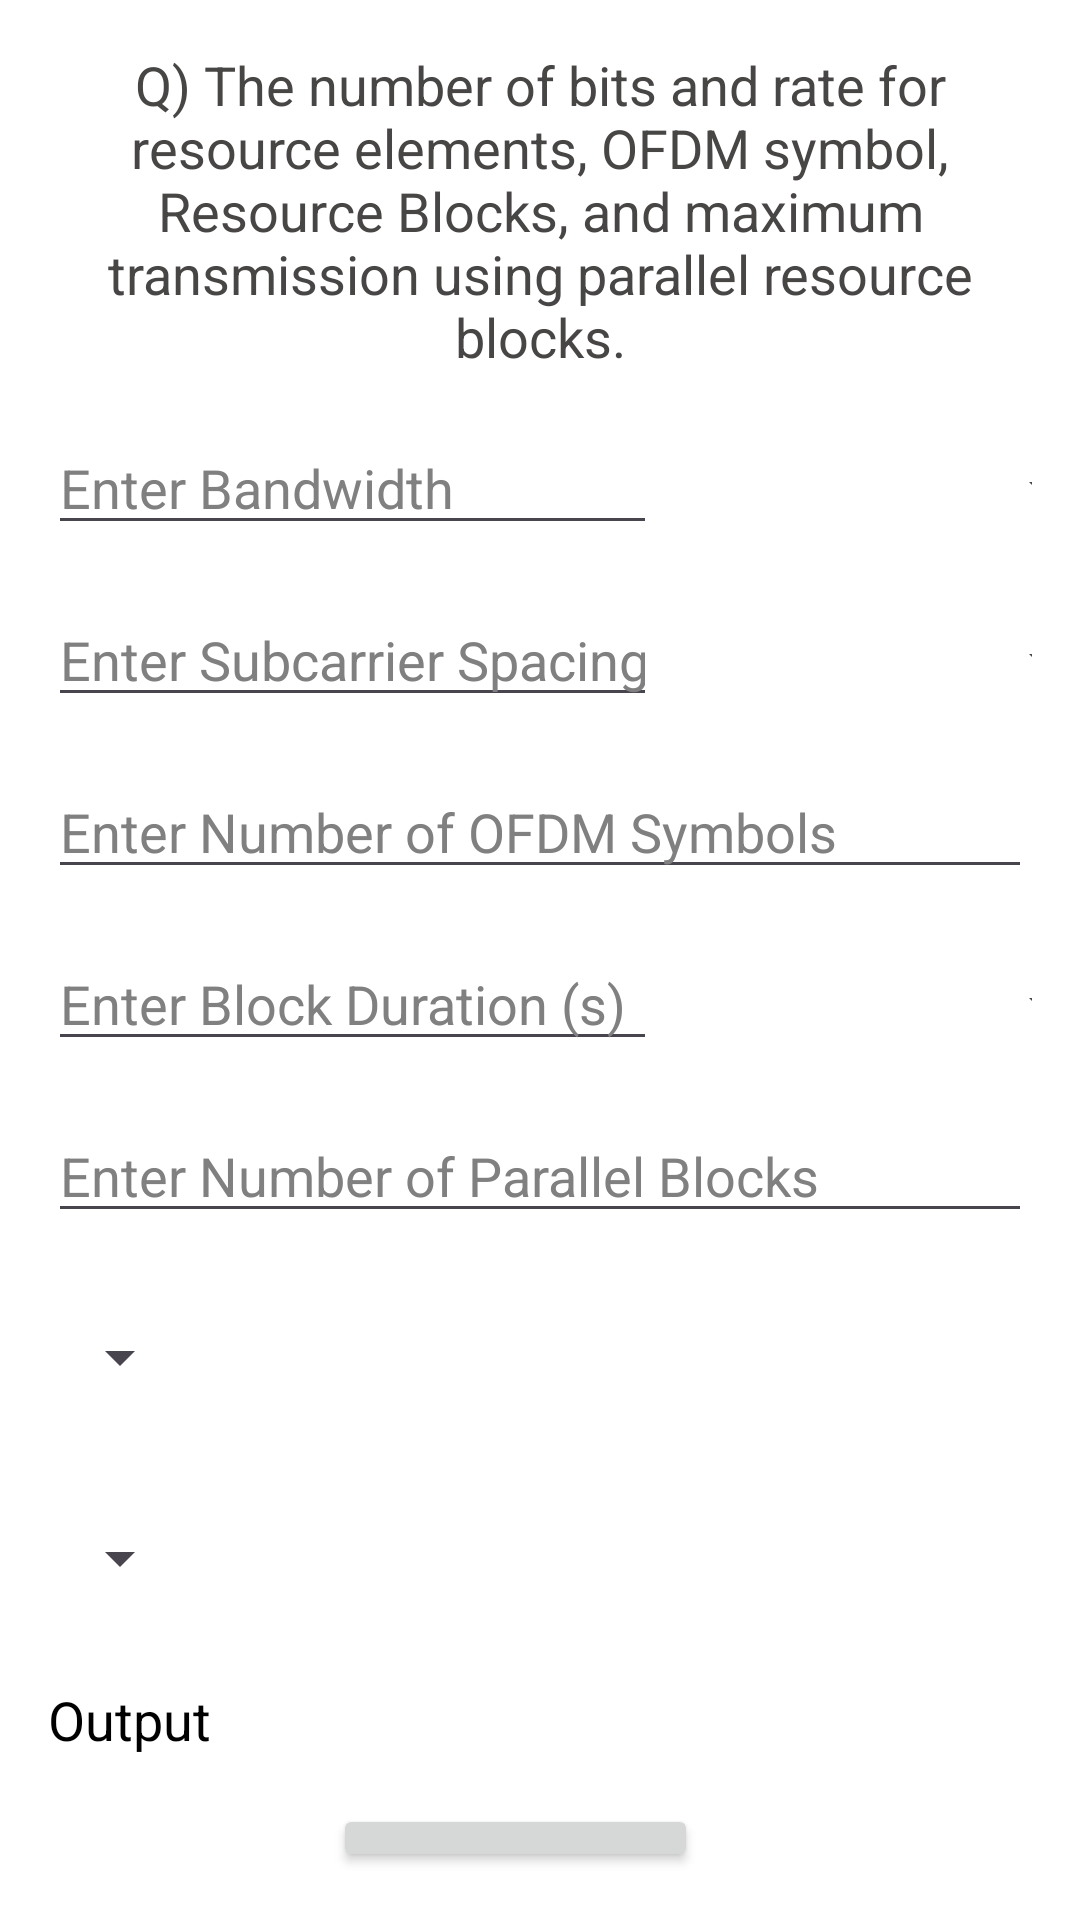

Here is an Android app screen rendered from its layout file. Give the layout XML and the strings, colors and styles it references.
<!-- AndroidManifest.xml: application theme Theme.WirelessCalculator -->
<!-- res/layout/activity_second_choice.xml -->
<?xml version="1.0" encoding="utf-8"?>
<LinearLayout xmlns:android="http://schemas.android.com/apk/res/android"
    android:layout_width="match_parent"
    android:layout_height="match_parent"
    android:orientation="vertical"
    android:padding="16dp"
    android:background="@color/white">


    <TextView
        android:layout_width="wrap_content"
        android:layout_height="wrap_content"
        android:text="Q) The number of bits and rate for resource elements, OFDM symbol, Resource Blocks, and maximum transmission using parallel resource blocks."
        android:textSize="18sp"
        android:textColor="#484545"
        android:layout_marginBottom="16dp"
        android:gravity="center"
        />

    

    <LinearLayout
        android:layout_width="match_parent"
        android:layout_height="wrap_content"
        android:background="@color/white"
        android:orientation="horizontal">

        <EditText
            android:id="@+id/bandwidth_input"
            android:layout_width="203dp"
            android:layout_height="wrap_content"
            android:layout_marginBottom="16dp"
            android:hint="Enter Bandwidth"
            android:inputType="numberDecimal"
            android:textColor="@color/black"
            android:textColorHint="#808080" />

        <Spinner
            android:id="@+id/bandwidth_spinner"
            android:layout_width="137dp"
            android:layout_height="45dp"
            android:layout_marginLeft="16dp"
            android:textColor="@color/black"
            />

    </LinearLayout>
    <LinearLayout
        android:layout_width="match_parent"
        android:layout_height="wrap_content"
        android:background="@color/white"
        android:orientation="horizontal">
    <EditText
        android:id="@+id/subcarrier_spacing_input"
        android:layout_width="203dp"
        android:layout_height="wrap_content"
        android:hint="Enter Subcarrier Spacing (kHz)"
        android:inputType="numberDecimal"
        android:layout_marginBottom="16dp"
        android:textColorHint="#808080"
        android:textColor="@color/black" />

        <Spinner
            android:id="@+id/subcarrier_bandwidth_spinner"
            android:layout_width="137dp"
            android:layout_height="45dp"
            android:layout_marginLeft="16dp"
            android:textColor="@color/black"
            />
    </LinearLayout>

    <EditText
        android:id="@+id/ofdm_symbols_input"
        android:layout_width="match_parent"
        android:layout_height="wrap_content"
        android:hint="Enter Number of OFDM Symbols"
        android:inputType="number"
        android:layout_marginBottom="16dp"
        android:textColorHint="#808080"
        android:textColor="@color/black" />
    <LinearLayout
        android:layout_width="match_parent"
        android:layout_height="wrap_content"
        android:background="@color/white"
        android:orientation="horizontal">
        <EditText
            android:id="@+id/block_duration_input"
            android:layout_width="203dp"
            android:layout_height="wrap_content"
            android:hint="Enter Block Duration (s)"
            android:inputType="numberDecimal"
            android:layout_marginBottom="16dp"
            android:textColorHint="#808080"
            android:textColor="@color/black" />

        <Spinner
            android:id="@+id/block_duration_spinner"
            android:layout_width="137dp"
            android:layout_height="45dp"
            android:layout_marginLeft="16dp"
            android:textColor="@color/black"
            />
    </LinearLayout>

    <EditText
        android:id="@+id/num_parallel_blocks_input"
        android:layout_width="match_parent"
        android:layout_height="wrap_content"
        android:hint="Enter Number of Parallel Blocks"
        android:inputType="number"
        android:layout_marginBottom="16dp"
        android:textColorHint="#808080"
        android:textColor="@color/black" />



    <Spinner
        android:id="@+id/QAM_type_spinner"
        android:layout_width="wrap_content"
        android:layout_height="51dp"
        android:layout_marginBottom="16dp"
        android:textColor="@color/black"
        />

    <Spinner
        android:id="@+id/what_to_calculate_spinner"
        android:layout_width="wrap_content"
        android:layout_height="51dp"
        android:layout_marginBottom="16dp"
        android:textColor="@color/black"
        />
    
    <TextView
        android:id="@+id/output_textview"
        android:layout_width="match_parent"
        android:layout_height="wrap_content"
        android:layout_marginBottom="16dp"
        android:text="Output"
        android:textSize="18sp"
        android:textColor="@color/black" />

    
    <Button
        android:id="@+id/button_output"
        android:layout_width="wrap_content"
        android:layout_height="wrap_content"
        android:layout_marginRight="8dp"
        android:layout_gravity="bottom|center_horizontal"
        android:text="Show Output" />
</LinearLayout>
<!-- resources referenced by this layout -->
<resources>
  <style name="Theme.WirelessCalculator" parent="Base.Theme.WirelessCalculator" />
  <style name="Base.Theme.WirelessCalculator" parent="Theme.Material3.DayNight.NoActionBar">
          
          
      </style>
  <!-- not gathered from this repository: default colours our renderer supplied (Android Studio template values) -->
  <color name="black">#FF000000</color>
  <color name="white">#FFFFFFFF</color>
</resources>
